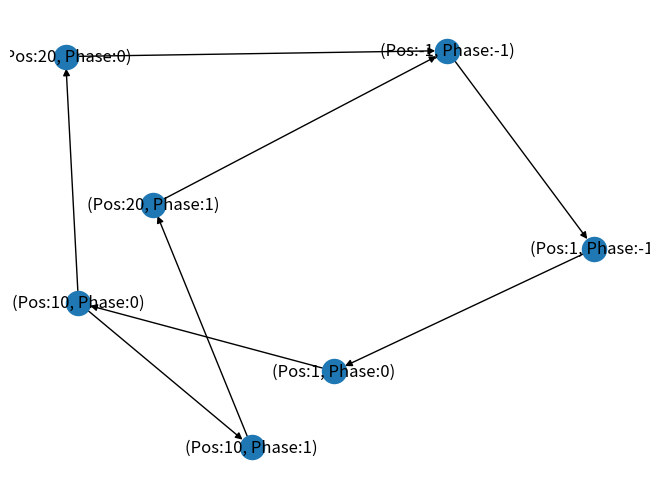

The script that saved this image:
#!/bin/env python

import networkx as nx
import warnings
import matplotlib

class RiboNode():
    def __init__(self, coords: tuple[int, int]):
        if isinstance(coords, RiboNode):
            # Copy constructor — just take the coords from the existing node
            self.coords = coords.coords
        elif isinstance(coords, tuple):
            if not (len(coords) == 2 and isinstance(coords[0], int) and isinstance(coords[1], int)):
                raise ValueError('RiboNode tuples must be of form (int, int)')
            self.coords = coords
        else:
            raise TypeError(f'Expected a (int, int) tuple or a RiboNode, got {type(coords).__name__!r}')

        self.position = self.coords[0]
        self.phase = self.coords[1]
    
    def __repr__(self):
        return f"(Pos:{self.position}, Phase:{self.phase})"
    
    def __eq__(self, value):
        if not isinstance(value, RiboNode):
            return NotImplemented
        return self.position == value.position and self.phase == value.phase
    
    def __hash__(self):
        return hash((self.position, self.phase))
    
class list_of_RiboNodes(list):
    """
    A list of Node objects with bulk access to position and phase
    """
    def __init__(self, iterable):
        for n in iterable:
            if not isinstance(n, RiboNode):
                raise ValueError(f"list_of_RiboNodes must contain only RiboNodes, got {type(n).__name__!r}")
        super().__init__(iterable)

    @property
    def positions(self) -> list[int]:
        return [n.position for n in self]
    
    @property
    def phases(self) -> list[int]:
        return [n.phase for n in self]

class MissingEdgeWeightWarning(UserWarning):
    pass
    
class RiboGraph(nx.DiGraph):
    """
    Digraph that only accepts RiboNode instances as nodes
    """

    def __init__(self, incoming_graph_data = None, **attr):
        super().__init__(incoming_graph_data, **attr)
        self.bulk_node = RiboNode((-1,-1))

    def add_node(self, node_for_adding, **attr):
        if not isinstance(node_for_adding, RiboNode):
            node_for_adding = RiboNode(node_for_adding)
        else:
            raise TypeError(f"Ribograph type only accepts RiboNodes, or RiboNode-like tuples, got {type(node_for_adding).__name__!r}")
        super().add_node(node_for_adding, **attr)
    
    def add_nodes_from(self, nodes_for_adding, **attr):
        for node in nodes_for_adding:
            n = nodes_for_adding[0] if isinstance(node, tuple) else node
            if not isinstance(n, RiboNode):
                raise TypeError(f'RiboGraph type only accepts RiboNodes or RiboNode-like tuples, got {type(n).__name__!r}')
        super().add_nodes_from(nodes_for_adding, **attr)
    
    
    def add_edge(self, u_of_edge: RiboNode|tuple[int,int], v_of_edge: RiboNode|tuple[int,int], **attr):
        return super().add_edge(RiboNode(u_of_edge), RiboNode(v_of_edge), **attr)

    def successor_edges(self, node, data=False):
        return self.edges([node, *self.successors(node)], data=data)






class TransitionMap(RiboGraph):

    def __init__(self, incoming_graph_data=None, **attr):
        super().__init__(incoming_graph_data, **attr)
        self._is_valid()
        

    def add_edge(self, u_of_edge, v_of_edge, **attr):
        raise NotImplementedError("Use add_weighted_edge() instead.")

    def add_edges_from(self, ebunch_to_add, **attr):
        raise NotImplementedError("Use add_weighted_edge() instead.")

    def add_weighted_edge(self, u_of_edge, v_of_edge, weight):
        super().add_edge(u_of_edge, v_of_edge, weight=weight)
        self._is_valid()

    def add_weighted_edges_from(self, ebunch_to_add):
        """ebunch_to_add: iterable of (u, v, weight) tuples"""
        for u, v, weight in ebunch_to_add:
            self.add_weighted_edge(u, v, weight)

    def _is_valid_weight(self):

        for node in self.nodes:

            if node.phase == -1:
                continue

            if not any(True for _ in self.successors(node)):
                continue

            total_weight = 0

            for (u, v, w) in self.successor_edges(node, data='weight'):
                total_weight += w

            if total_weight <= 0 or total_weight > 1:
                raise ValueError(f'Total weight of edges from a single node (not from phase=-1) must be greater than 0 and less than or equal to 1\n' \
                f'Offending Node: {node}')
            
    def _is_valid(self):
        self._is_valid_weight()

    def to_fluxgraph(self):
        return RiboGraphFlux(transition_map=self)


class RiboGraphFlux(RiboGraph):
    def __init__(self, transition_map, incoming_graph_data=None, **attr):
        super().__init__(incoming_graph_data, **attr)
        self.tranitions = transition_map
        self.begun = False
        if map:
            self._construct()   
    
    def _construct(self):
        node = RiboNode((-1,-1))
        flux = 1

        self._iterate_graph(node, flux)

    def _downstream_node(self, node: RiboNode):
        return RiboNode(( min([p.position
                            for p in self.tranitions.nodes 
                            if p.position > node.position 
                            and p.phase == node.phase]),

                            node.phase))
    
    def _iterate_graph(self, node: RiboNode, flux):

        if self.begun and node == self.bulk_node:
            return None
        elif self.bulk_node:
            self.begun = True

        next_node = self._downstream_node(node)
        self.add_edge(node, next_node, flux=flux)

        total_weight = 1

        for u, v, w in self.tranitions.successor_edges(next_node, data='weight'):
            total_weight -= w
            new_flux = flux * w
            self.add_edge(u, v, flux=new_flux)
            self._iterate_graph(v, new_flux)

        if total_weight == 0:
            return None
        else:
            self._iterate_graph(next_node, new_flux)


    
transition_list = [ 
    ((1,-1), (1,0),   1),
    ((10,0), (10,1),  0.4),
    ((20,0), (-1,-1), 1),
    ((20,1), (-1,-1), 1)
    ]

x = TransitionMap()
x.add_weighted_edges_from(transition_list)
y = x.to_fluxgraph()
nx.draw(y, with_labels=True)

matplotlib.pyplot.show()
